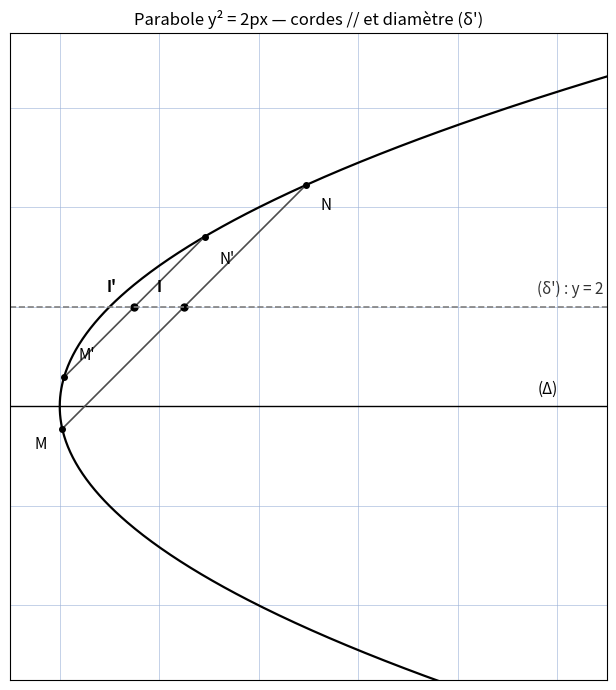

This figure's Python source:
"""Reproduit la figure p.4 de coniques-rapport : diametres de la parabole.

Parabole (P) : y^2 = 2 p x (p = 2), axe focal (Delta) : y = 0.
Deux cordes paralleles MN et M'N' (pente 1), milieux I et I' alignes
sur le diametre (delta') : y = 2 (cf. manuscrit : y_I = a.p/b = cte).
Style gabarits : grille #9db3d8, tick_params sans etiquettes.
"""

import numpy as np
import matplotlib.pyplot as plt
from pathlib import Path

P = 2.0
OUT = Path.home() / "KpihX-Labs/Explore/sciencurious/raw/geometrie/coniques-rapport/assets/fig08-parabole-diametres.png"
OUT.parent.mkdir(parents=True, exist_ok=True)

fig, ax = plt.subplots(figsize=(10, 7))
ax.set_aspect("equal")
ax.grid(True, color="#9db3d8", linewidth=0.6, alpha=0.7)
ax.tick_params(labelbottom=False, labelleft=False,
               bottom=False, left=False)

# Parabole y^2 = 2 p x
y = np.linspace(-6, 7, 600)
x = y ** 2 / (2 * P)
ax.plot(x, y, color="black", linewidth=1.6, label="(P)")

# Axe focal (Delta) : y = 0
ax.axhline(0, color="black", linewidth=1.0)
ax.text(9.6, 0.25, "(Δ)", fontsize=11)

# Deux cordes paralleles de pente m = 1 : y = x + k (k = ±0.5, sécantes)
for k, names in ((0.5, ("M", "N")), (-0.5, ("M'", "N'"))):
    col = "#4d4d4d"
    disc = P ** 2 + 2 * P * k  # > 0 : y = P ± sqrt(disc)
    y1 = P - np.sqrt(disc)
    y2 = P + np.sqrt(disc)
    x1, x2 = y1 ** 2 / (2 * P), y2 ** 2 / (2 * P)
    ax.plot([x1, x2], [y1, y2], color=col, linewidth=1.2)
    yield_pts = ((x1, y1), (x2, y2))
    for (xp, yp), name, dx, dy in zip(
        yield_pts, names,
        (-0.55, 0.3) if k == 0.5 else (0.3, 0.3),
        (-0.4, -0.5) if k == 0.5 else (0.35, -0.55),
    ):
        ax.plot(xp, yp, "ko", markersize=4)
        ax.text(xp + dx, yp + dy, name, fontsize=11)
    xm, ym = (x1 + x2) / 2, (y1 + y2) / 2
    ax.plot(xm, ym, "ko", markersize=5)
    ax.text(xm - 0.55, ym + 0.3,
            "I" if k == 0.5 else "I'", fontsize=11, fontweight="bold")

# Diametre (delta') : y = P / m = 2
ax.axhline(P / 1.0, color="#808080", linewidth=1.2, linestyle="--")
ax.text(9.6, 2.25, "(δ') : y = 2", fontsize=11, color="#333333")

ax.set_xlim(-1, 11)
ax.set_ylim(-5.5, 7.5)
ax.set_title("Parabole y² = 2px — cordes // et diamètre (δ')", fontsize=12)
fig.tight_layout()
fig.savefig(OUT, dpi=110)
print("OK", OUT)
